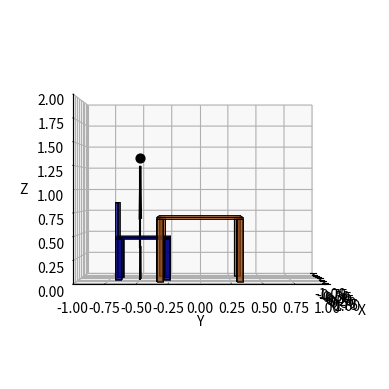

Generate this figure with matplotlib:
import numpy as np
import matplotlib.pyplot as plt
from mpl_toolkits.mplot3d import Axes3D
from mpl_toolkits.mplot3d.art3d import Poly3DCollection

def draw_box(ax, center, size, color):
    """
    Draw a 3D box given its center, size, and color.
    """
    l, w, h = size
    x, y, z = center
    corners = np.array([[x - l/2, y - w/2, z - h/2],
                        [x + l/2, y - w/2, z - h/2],
                        [x + l/2, y + w/2, z - h/2],
                        [x - l/2, y + w/2, z - h/2],
                        [x - l/2, y - w/2, z + h/2],
                        [x + l/2, y - w/2, z + h/2],
                        [x + l/2, y + w/2, z + h/2],
                        [x - l/2, y + w/2, z + h/2]])
    
    # Draw sides
    faces = [[corners[j] for j in [0,1,5,4]], [corners[j] for j in [1,2,6,5]], 
             [corners[j] for j in [2,3,7,6]], [corners[j] for j in [3,0,4,7]],
             [corners[j] for j in [4,5,6,7]], [corners[j] for j in [0,3,2,1]]]
    
    ax.add_collection3d(Poly3DCollection(faces, facecolors=color, linewidths=0.5, edgecolors='black', alpha=0.5))

body_height = 170  # assume the height is 170cm
small_leg_length = 45  # assume the lower leg is 45cm
big_leg_kength = 45 # assume the upper leg is 45cm
chair_height = small_leg_length  
desk_height = chair_height + 22.5   
chair_seat_height = chair_height / 100  
desk_surface_height = desk_height / 100 

import numpy as np
import matplotlib.pyplot as plt
from mpl_toolkits.mplot3d import Axes3D

def draw_stick_figure(ax, body_height_cm, small_leg_length_cm, big_leg_length_cm, chair_seat_height_m, desk_surface_height_m):
    """
    Draw a stick figure sitting on a chair in front of a desk with accurate representation of knees and legs.

    Parameters:
    ax: Matplotlib 3D axis object for drawing.
    body_height_cm: Total height of the stick figure in cm.
    small_leg_length_cm: Length of the lower leg (from knee to foot) in cm.
    big_leg_length_cm: Length of the upper leg (thigh, from hip to knee) in cm.
    chair_seat_height_m: Height of the chair seat from the ground in meters.
    desk_surface_height_m: Height of the desk surface from the ground in meters.
    """
    # Conversion from cm to meters for leg lengths
    small_leg_length_m = small_leg_length_cm / 100
    big_leg_length_m = big_leg_length_cm / 100

    # Calculate torso height (simplified to height above seat)
    torso_and_head_height_m = body_height_cm / 100 - (small_leg_length_m + big_leg_length_m)

    # Coordinates for the torso
    torso_bottom = [0, -0.5, chair_seat_height_m]
    torso_top = [0, -0.5, chair_seat_height_m + torso_and_head_height_m]

    # Coordinates for the head (simplified as a point above the torso)
    head = [0, -0.5, chair_seat_height_m + torso_and_head_height_m + 0.1]  # Small offset for the head

    # Draw the torso
    ax.plot([torso_bottom[0], torso_top[0]], [torso_bottom[1], torso_top[1]], [torso_bottom[2], torso_top[2]], color='black')
    
    # Draw the head
    ax.scatter(head[0], head[1], head[2], color='black', s=40)

    # Leg positions - starting from the bottom of the torso, bend at the knee, and down to the feet
    knee_height_m = chair_seat_height_m - 0.1  # Slightly above chair seat for visual representation
    feet_ground_level_m = 0  # Feet on ground

    # Lower legs (small_leg_length_m) - simple straight lines for visual
    knee_to_feet_x = 0.1  # Horizontal offset for feet position
    ax.plot([0, knee_to_feet_x], [-0.5, -0.5], [knee_height_m, feet_ground_level_m], color='black')  # Right leg
    ax.plot([0, -knee_to_feet_x], [-0.5, -0.5], [knee_height_m, feet_ground_level_m], color='black')  # Left leg

    # Upper legs (big_leg_length_m) - positioned on the chair
    ax.plot([0, 0], [-0.5, -0.5], [chair_seat_height_m, knee_height_m], color='black')  # Right thigh
    ax.plot([0, 0], [-0.5, -0.5], [chair_seat_height_m, knee_height_m], color='black')  # Left thigh

    # Arms (simplified representation, assuming resting on the desk or in lap)
    arm_end_y = -0.5  # Arms alongside the body or slightly extended towards the desk
    ax.plot([torso_top[0], 0.2], [torso_top[1], arm_end_y], [torso_top[2], desk_surface_height_m], color='black')  # Right arm towards desk
    ax.plot([torso_top[0], -0.2], [torso_top[1], arm_end_y], [torso_top[2], desk_surface_height_m], color='black')  # Left arm towards desk

# The remaining setup for drawing the desk and chair remains unchanged.
    

# set chair size
chair_seat_size = (0.45, 0.45, 0.02)  # chair seat length, width, height
chair_back_size = (0.45, 0.02, 0.4)  # chair back
desk_size = (1.2, 0.7, 0.02)  # 
leg_thickness = 0.05 


fig = plt.figure()
ax = fig.add_subplot(111, projection='3d')

# draw desk
desk_center = [0, 0, desk_surface_height + desk_size[2]/2]  # 桌面中心位置
draw_box(ax, desk_center, desk_size, 'saddlebrown')

# draw desk leg
for dx in [-1, 1]:
    for dy in [-1, 1]:
        leg_center = [dx * (desk_size[0]/2 - leg_thickness/2), dy * (desk_size[1]/2 - leg_thickness/2), desk_surface_height/2]
        draw_box(ax, leg_center, (leg_thickness, leg_thickness, desk_surface_height), 'saddlebrown')

chair_seat_center = [0, 0, chair_seat_height + chair_seat_size[2]/2]
chair_seat_center[1] -= (desk_size[1]/2 + chair_seat_size[1]/2 - 0.1)  

draw_box(ax, chair_seat_center, chair_seat_size, 'navy')

# draw chair leg
for dx in [-1, 1]:
    for dy in [-1, 1]:
        leg_center = [chair_seat_center[0] + dx * (chair_seat_size[0]/2 - leg_thickness/2),
                      chair_seat_center[1] + dy * (chair_seat_size[1]/2 - leg_thickness/2), 
                      chair_seat_height/2]
        draw_box(ax, leg_center, (leg_thickness, leg_thickness, chair_seat_height), 'navy')

# draw chair back
chair_back_center = [chair_seat_center[0], chair_seat_center[1] - chair_seat_size[1]/2 + chair_back_size[1]/2, 
                     chair_seat_height + chair_back_size[2]/2]
draw_box(ax, chair_back_center, chair_back_size, 'navy')
draw_stick_figure(ax, body_height, small_leg_length, big_leg_kength, chair_seat_height, desk_surface_height)

# 设置图形的显示范围和标签
ax.set_xlim([-1, 1])
ax.set_ylim([-1, 1])
ax.set_zlim([0, 2])
ax.set_xlabel('X')
ax.set_ylabel('Y')
ax.set_zlabel('Z')
plt.show()


ax.view_init(elev=0, azim=90)  # Adjust azim for the desired side view

# Continue with any final setup before showing the plot
ax.set_xlim([-1, 1])
ax.set_ylim([-1, 1])
ax.set_zlim([0, 2])  # Adjusted for better visualization of the vertical scale
ax.set_xlabel('X')
ax.set_ylabel('Y')
ax.set_zlabel('Z')

plt.show()
ax.view_init(elev=0, azim=0)  # Adjust azim for the desired side view

# Continue with any final setup before showing the plot
ax.set_xlim([-1, 1])
ax.set_ylim([-1, 1])
ax.set_zlim([0, 2])  # Adjusted for better visualization of the vertical scale
ax.set_xlabel('X')
ax.set_ylabel('Y')
ax.set_zlabel('Z')

fig.savefig('skeleton.jpg')